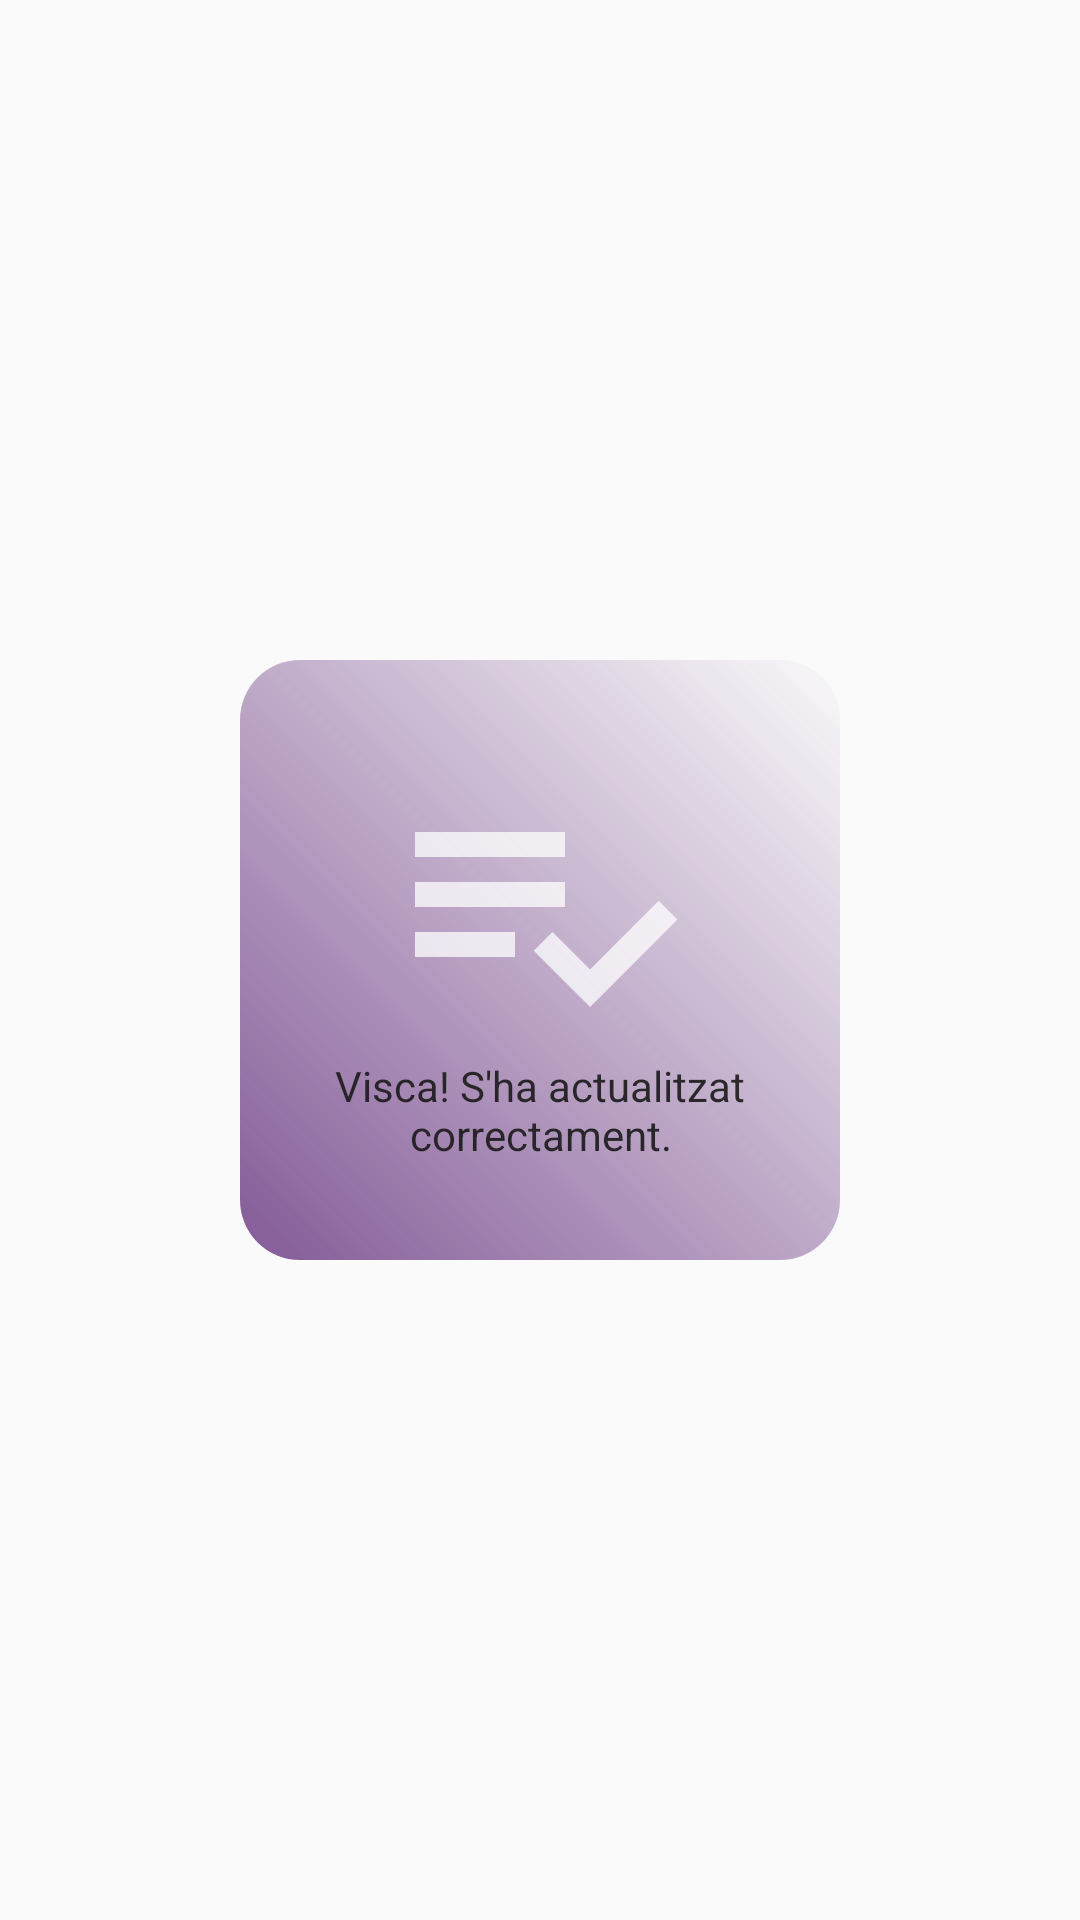

Android layout source for this screen:
<!-- AndroidManifest.xml: application theme AppTheme -->
<!-- res/layout/customized_toast.xml -->
<?xml version="1.0" encoding="utf-8"?>
<LinearLayout
    xmlns:android="http://schemas.android.com/apk/res/android"
    android:layout_width="match_parent"
    android:layout_height="match_parent"
    android:layout_weight="1"
    android:id="@+id/toastHolder"

    android:background="@color/transparent"
    android:layout_gravity="center"
    android:gravity="center">

    <LinearLayout
        android:layout_width="200dp"
        android:layout_height="200dp"
        android:layout_gravity="center"

        android:background="@drawable/rounded_square"
        android:orientation="vertical"
        android:gravity="center"

        android:alpha="0.9"
        android:padding="20dp">

        <ImageView android:id="@+id/custom_img"
            android:layout_width="100dp"
            android:layout_height="100dp"

            android:alpha="0.9"
            android:src="@drawable/ic_added_vector"
            android:scaleType="fitCenter"/>

        <TextView android:id="@+id/custom_text"
            android:layout_width="match_parent"
            android:layout_height="wrap_content"

            android:alpha="0.9"
            android:text="@string/commit_insert"
            android:textAlignment="center"
            android:textColor="@color/black" />

    </LinearLayout>

</LinearLayout>
<!-- resources referenced by this layout -->
<resources>
  <color name="black">#000000</color>
  <color name="transparent">#00000000</color>
  <!-- drawable ic_added_vector (drawable) -->
  <vector android:alpha="0.9" android:height="100dp"
      android:viewportHeight="24.0" android:viewportWidth="24.0"
      android:width="100dp" xmlns:android="http://schemas.android.com/apk/res/android">
      <path android:fillColor="@color/softWhite" android:pathData="M14,10L2,10v2h12v-2zM14,6L2,6v2h12L14,6zM2,16h8v-2L2,14v2zM21.5,11.5L23,13l-6.99,7 -4.51,-4.5L13,14l3.01,3 5.49,-5.5z"/>
  </vector>
  <!-- drawable rounded_square (drawable) -->
  <?xml version="1.0" encoding="utf-8"?>
  <shape xmlns:android="http://schemas.android.com/apk/res/android"
      android:shape="rectangle">
  
      <gradient
          android:endColor="@color/transparent"
          android:startColor="@color/colorAccent"
          android:angle="45"/>
  
      <corners
          android:bottomLeftRadius="20dp"
          android:bottomRightRadius="20dp"
          android:topLeftRadius="20dp"
          android:topRightRadius="20dp" />
  
  </shape>
  <string name="commit_insert">Visca! S\'ha actualitzat correctament.</string>
  <style name="AppTheme" parent="Theme.AppCompat.Light.NoActionBar">
          <item name="windowActionBar">false</item>
          <item name="windowNoTitle">true</item>
          <item name="android:windowFullscreen">false</item>
          <item name="android:windowTranslucentStatus">true</item>
          <item name="android:statusBarColor">@color/transparent</item>
          <item name="android:windowLightStatusBar">true</item>
          <item name="android:screenOrientation">portrait</item>
  
          <item name="android:adjustViewBounds">true</item>
          <item name="android:scaleType">fitCenter</item>
          <item name="android:textAllCaps">false</item>
          <item name="android:textAppearanceButton">@style/Base.TextAppearance.AppCompat</item>
  
          <item name="colorPrimary">@color/colorPrimary</item>
          <item name="colorPrimaryDark">@color/colorPrimaryDark</item>
          <item name="colorAccent">@color/colorAccent</item>
      </style>
  <color name="softWhite">#EEFFFFFF</color>
  <color name="colorAccent">#76488c</color>
  <color name="colorPrimary">#435C6D</color>
  <color name="colorPrimaryDark">#303F9F</color>
</resources>
